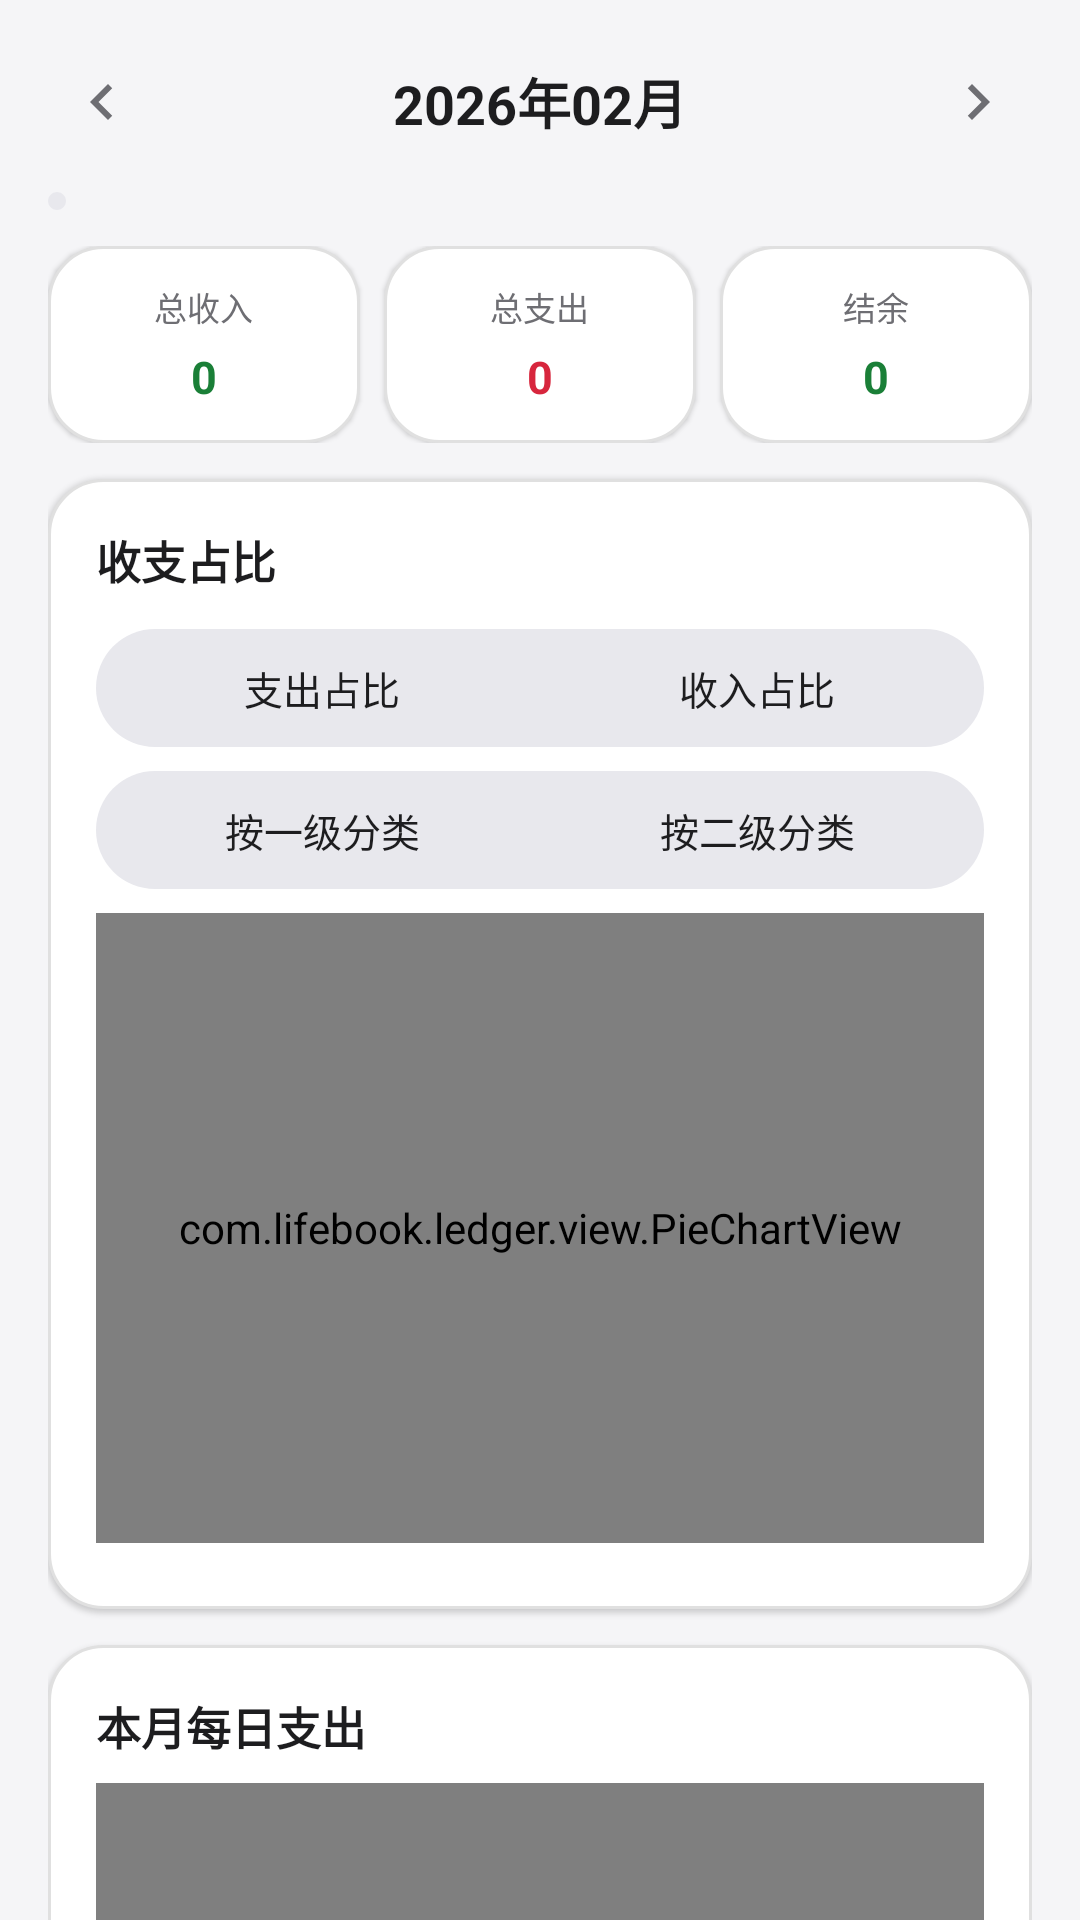

Reconstruct the res/layout file that produces this screen, plus the resources it refers to.
<!-- AndroidManifest.xml: application theme AppTheme -->
<!-- res/layout/page_analysis.xml -->
<?xml version="1.0" encoding="utf-8"?>
<ScrollView xmlns:android="http://schemas.android.com/apk/res/android"
    android:layout_width="match_parent"
    android:layout_height="match_parent"
    android:scrollbars="none"
    android:overScrollMode="never"
    android:fillViewport="true">

    <LinearLayout
        android:layout_width="match_parent"
        android:layout_height="wrap_content"
        android:orientation="vertical"
        android:padding="16dp"
        android:background="@color/page_bg">

        <LinearLayout
            android:layout_width="match_parent"
            android:layout_height="wrap_content"
            android:orientation="horizontal"
            android:gravity="center_vertical"
            android:layout_marginBottom="12dp">
            <ImageButton android:id="@+id/btn_prev_an" android:layout_width="36dp" android:layout_height="36dp"
                android:src="@drawable/ic_chev_left" android:tint="@color/text_sub"
                android:background="?android:attr/selectableItemBackgroundBorderless" />
            <TextView android:id="@+id/tv_month_an"
                android:layout_width="0dp" android:layout_height="wrap_content" android:layout_weight="1"
                android:gravity="center" android:text="2026年02月" android:textSize="18sp"
                android:textStyle="bold" android:textColor="@color/text_main" />
            <ImageButton android:id="@+id/btn_next_an" android:layout_width="36dp" android:layout_height="36dp"
                android:src="@drawable/ic_chev_right" android:tint="@color/text_sub"
                android:background="?android:attr/selectableItemBackgroundBorderless" />
        </LinearLayout>


    <HorizontalScrollView
        android:layout_width="match_parent"
        android:layout_height="wrap_content"
        android:scrollbars="none"
        android:overScrollMode="never"
        android:layout_marginBottom="12dp">

        <LinearLayout
            android:id="@+id/book_row_an"
            android:layout_width="wrap_content"
            android:layout_height="wrap_content"
            android:orientation="horizontal"
            android:background="@drawable/bg_seg_track"
            android:padding="3dp" />
    </HorizontalScrollView>

        <LinearLayout
            android:layout_width="match_parent"
            android:layout_height="wrap_content"
            android:orientation="horizontal"
            android:layout_marginBottom="12dp">

            <LinearLayout
                android:layout_width="0dp" android:layout_height="wrap_content" android:layout_weight="1"
                android:background="@drawable/bg_card" android:elevation="1dp"
                android:padding="12dp" android:orientation="vertical" android:gravity="center"
                android:layout_marginEnd="8dp">
                <TextView android:layout_width="wrap_content" android:layout_height="wrap_content"
                    android:text="总收入" android:textSize="11sp" android:textColor="@color/text_sub" />
                <TextView android:id="@+id/tv_an_income"
                    android:layout_width="wrap_content" android:layout_height="wrap_content"
                    android:layout_marginTop="5dp" android:text="0" android:textSize="15sp"
                    android:textStyle="bold" android:textColor="@color/income" />
            </LinearLayout>

            <LinearLayout
                android:layout_width="0dp" android:layout_height="wrap_content" android:layout_weight="1"
                android:background="@drawable/bg_card" android:elevation="1dp"
                android:padding="12dp" android:orientation="vertical" android:gravity="center"
                android:layout_marginEnd="8dp">
                <TextView android:layout_width="wrap_content" android:layout_height="wrap_content"
                    android:text="总支出" android:textSize="11sp" android:textColor="@color/text_sub" />
                <TextView android:id="@+id/tv_an_expense"
                    android:layout_width="wrap_content" android:layout_height="wrap_content"
                    android:layout_marginTop="5dp" android:text="0" android:textSize="15sp"
                    android:textStyle="bold" android:textColor="@color/expense" />
            </LinearLayout>

            <LinearLayout
                android:layout_width="0dp" android:layout_height="wrap_content" android:layout_weight="1"
                android:background="@drawable/bg_card" android:elevation="1dp"
                android:padding="12dp" android:orientation="vertical" android:gravity="center">
                <TextView android:layout_width="wrap_content" android:layout_height="wrap_content"
                    android:text="结余" android:textSize="11sp" android:textColor="@color/text_sub" />
                <TextView android:id="@+id/tv_an_balance"
                    android:layout_width="wrap_content" android:layout_height="wrap_content"
                    android:layout_marginTop="5dp" android:text="0" android:textSize="15sp"
                    android:textStyle="bold" android:textColor="@color/income" />
            </LinearLayout>
        </LinearLayout>

        <LinearLayout
            android:layout_width="match_parent"
            android:layout_height="wrap_content"
            android:orientation="vertical"
            android:background="@drawable/bg_card"
            android:elevation="1dp"
            android:padding="16dp"
            android:layout_marginBottom="12dp">

            <TextView android:layout_width="wrap_content" android:layout_height="wrap_content"
                android:text="收支占比" android:textSize="15sp" android:textStyle="bold"
                android:textColor="@color/text_main" />

            <LinearLayout
                android:layout_width="match_parent" android:layout_height="wrap_content"
                android:orientation="horizontal"
                android:background="@drawable/bg_seg_track"
                android:padding="3dp"
                android:layout_marginTop="12dp">
                <TextView android:id="@+id/chip_exp_out"
                    android:layout_width="0dp" android:layout_height="wrap_content" android:layout_weight="1"
                    android:gravity="center" android:paddingTop="7dp" android:paddingBottom="7dp"
                    android:text="支出占比" android:textSize="13sp" android:textColor="@color/chip_text" />
                <TextView android:id="@+id/chip_inc_out"
                    android:layout_width="0dp" android:layout_height="wrap_content" android:layout_weight="1"
                    android:gravity="center" android:paddingTop="7dp" android:paddingBottom="7dp"
                    android:text="收入占比" android:textSize="13sp" android:textColor="@color/chip_text" />
            </LinearLayout>

            <LinearLayout
                android:layout_width="match_parent" android:layout_height="wrap_content"
                android:orientation="horizontal"
                android:background="@drawable/bg_seg_track"
                android:padding="3dp"
                android:layout_marginTop="8dp">
                <TextView android:id="@+id/chip_lv1"
                    android:layout_width="0dp" android:layout_height="wrap_content" android:layout_weight="1"
                    android:gravity="center" android:paddingTop="7dp" android:paddingBottom="7dp"
                    android:text="按一级分类" android:textSize="13sp" android:textColor="@color/chip_text" />
                <TextView android:id="@+id/chip_lv2"
                    android:layout_width="0dp" android:layout_height="wrap_content" android:layout_weight="1"
                    android:gravity="center" android:paddingTop="7dp" android:paddingBottom="7dp"
                    android:text="按二级分类" android:textSize="13sp" android:textColor="@color/chip_text" />
            </LinearLayout>

            <com.lifebook.ledger.view.PieChartView
                android:id="@+id/pie_chart"
                android:layout_width="match_parent"
                android:layout_height="210dp"
                android:layout_marginTop="8dp" />

            <TextView android:id="@+id/tv_pie_empty"
                android:layout_width="match_parent" android:layout_height="wrap_content"
                android:gravity="center" android:text="本月暂无数据，先记一笔吧"
                android:textSize="12sp" android:textColor="@color/text_sub"
                android:paddingTop="10dp" android:paddingBottom="10dp"
                android:visibility="gone" />

            <LinearLayout
                android:id="@+id/legend_container"
                android:layout_width="match_parent"
                android:layout_height="wrap_content"
                android:orientation="vertical"
                android:layout_marginTop="6dp" />
        </LinearLayout>

        <LinearLayout
            android:layout_width="match_parent"
            android:layout_height="wrap_content"
            android:orientation="vertical"
            android:background="@drawable/bg_card"
            android:elevation="1dp"
            android:padding="16dp"
            android:layout_marginBottom="12dp">

            <TextView android:layout_width="wrap_content" android:layout_height="wrap_content"
                android:text="本月每日支出" android:textSize="15sp" android:textStyle="bold"
                android:textColor="@color/text_main" />

            <com.lifebook.ledger.view.BarChartView
                android:id="@+id/bar_chart"
                android:layout_width="match_parent"
                android:layout_height="170dp"
                android:layout_marginTop="8dp" />
        </LinearLayout>

        <LinearLayout
            android:layout_width="match_parent"
            android:layout_height="wrap_content"
            android:orientation="vertical"
            android:background="@drawable/bg_tip_card"
            android:elevation="0dp"
            android:padding="16dp"
            android:layout_marginBottom="20dp">

            <TextView android:layout_width="wrap_content" android:layout_height="wrap_content"
                android:text="智能建议" android:textSize="15sp" android:textStyle="bold"
                android:textColor="@color/chip_sel_text" />
            <TextView android:layout_width="wrap_content" android:layout_height="wrap_content"
                android:text="基于本机记录自动生成分析，数据不会上传"
                android:textSize="11sp" android:textColor="@color/text_sub"
                android:layout_marginTop="2dp" />
            <LinearLayout
                android:id="@+id/tips_container"
                android:layout_width="match_parent"
                android:layout_height="wrap_content"
                android:orientation="vertical"
                android:layout_marginTop="8dp" />
        </LinearLayout>
    </LinearLayout>
</ScrollView>
<!-- resources referenced by this layout -->
<resources>
  <color name="chip_sel_text">#0066cc</color>
  <color name="chip_text">#1d1d1f</color>
  <color name="expense">#d7263d</color>
  <color name="income">#1a7f37</color>
  <color name="page_bg">#f5f5f7</color>
  <color name="text_main">#1d1d1f</color>
  <color name="text_sub">#6e6e73</color>
  <!-- drawable bg_card (drawable) -->
  <?xml version="1.0" encoding="utf-8"?>
  <shape xmlns:android="http://schemas.android.com/apk/res/android"
      android:shape="rectangle">
      <solid android:color="@color/card_bg" />
      <corners android:radius="18dp" />
      <stroke android:width="1dp" android:color="@color/hairline" />
      
  </shape>
  <!-- drawable bg_seg_track (drawable) -->
  <?xml version="1.0" encoding="utf-8"?>
  <shape xmlns:android="http://schemas.android.com/apk/res/android"
      android:shape="rectangle">
      <solid android:color="@color/seg_track" />
      <corners android:radius="9999dp" />
      
  </shape>
  <!-- drawable bg_tip_card (drawable) -->
  <?xml version="1.0" encoding="utf-8"?>
  <shape xmlns:android="http://schemas.android.com/apk/res/android"
      android:shape="rectangle">
      <solid android:color="@color/tip_bg" />
      <corners android:radius="16dp" />
      <stroke android:width="1dp" android:color="@color/tip_border" />
  </shape>
  <!-- drawable ic_chev_left (drawable) -->
  <?xml version="1.0" encoding="utf-8"?>
  <vector xmlns:android="http://schemas.android.com/apk/res/android"
      android:width="24dp"
      android:height="24dp"
      android:viewportWidth="24"
      android:viewportHeight="24">
      <path
          android:fillColor="#FF000000"
          android:pathData="M15.41,7.41L14,6l-6,6l6,6l1.41,-1.41L10.83,12z" />
  </vector>
  <!-- drawable ic_chev_right (drawable) -->
  <?xml version="1.0" encoding="utf-8"?>
  <vector xmlns:android="http://schemas.android.com/apk/res/android"
      android:width="24dp"
      android:height="24dp"
      android:viewportWidth="24"
      android:viewportHeight="24">
      <path
          android:fillColor="#FF000000"
          android:pathData="M10,6L8.59,7.41L13.17,12l-4.58,4.59L10,18l6,-6z" />
  </vector>
  <style name="AppTheme" parent="@android:style/Theme.Material.Light.NoActionBar">
          <item name="android:colorPrimary">@color/primary</item>
          <item name="android:colorPrimaryDark">@color/primary_dark</item>
          <item name="android:colorAccent">@color/primary</item>
          <item name="android:statusBarColor">@color/page_bg</item>
          <item name="android:navigationBarColor">@color/page_bg</item>
          <item name="android:windowBackground">@color/page_bg</item>
          <item name="android:windowLightStatusBar">true</item>
          <item name="android:windowLightNavigationBar">true</item>
      </style>
  <color name="card_bg">#ffffff</color>
  <color name="hairline">#e0e0e0</color>
  <color name="seg_track">#e8e8ed</color>
  <color name="tip_bg">#f0f2f6</color>
  <color name="tip_border">#e0e3e8</color>
  <color name="primary">#0066cc</color>
  <color name="primary_dark">#004a99</color>
</resources>
